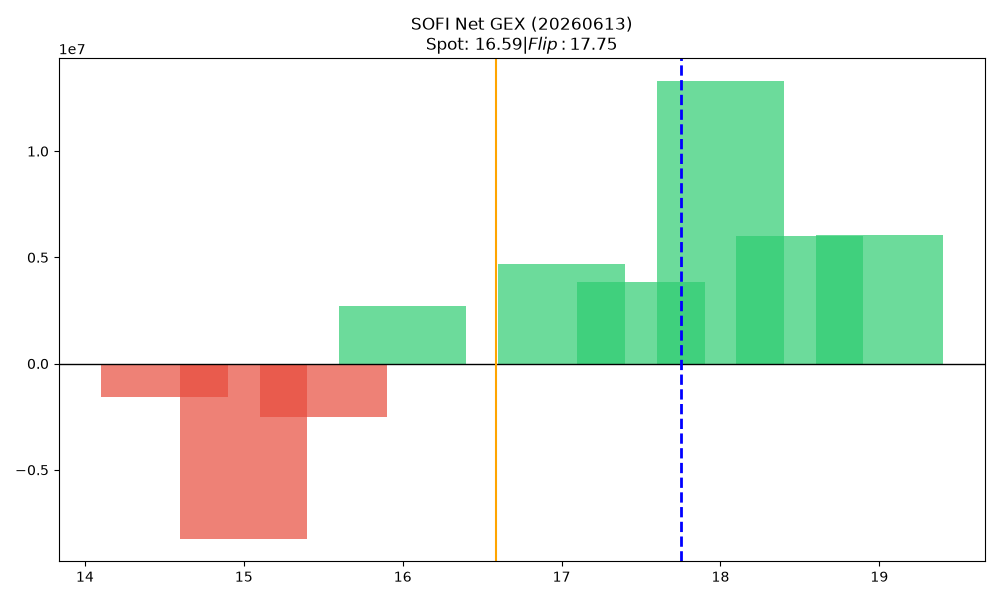

Data behind this chart, as committed beside it:
strike, call_gex, put_gex, call_dex, put_dex, net_greek_delta, net_gex
14.5, 76901, 1634013, 788450, -2193451, -0.07544, -1557112
15.0, 5089011, 13321504, 35198043, -18771761, 0.1072, -8232493
15.5, 746927, 3254835, 3492765, -4951647, -0.05832, -2507908
16.0, 11557536, 8846315, 45973460, -13293840, 0.2919, 2711220
16.5, 4310207, 4315024, 10347525, -8728588, 0.04221, -4817
17.0, 21806706, 17131767, 45865607, -42346990, 0.01976, 4674939
17.5, 5486509, 1641800, 8979069, -5236306, 0.1095, 3844708
18.0, 17393989, 4100938, 28169472, -18389189, 0.0753, 13293051
18.5, 6666478, 657065, 7698404, -3576164, 0.08043, 6009414
19.0, 7614365, 1557345, 12827098, -10477649, 0.02764, 6057020
